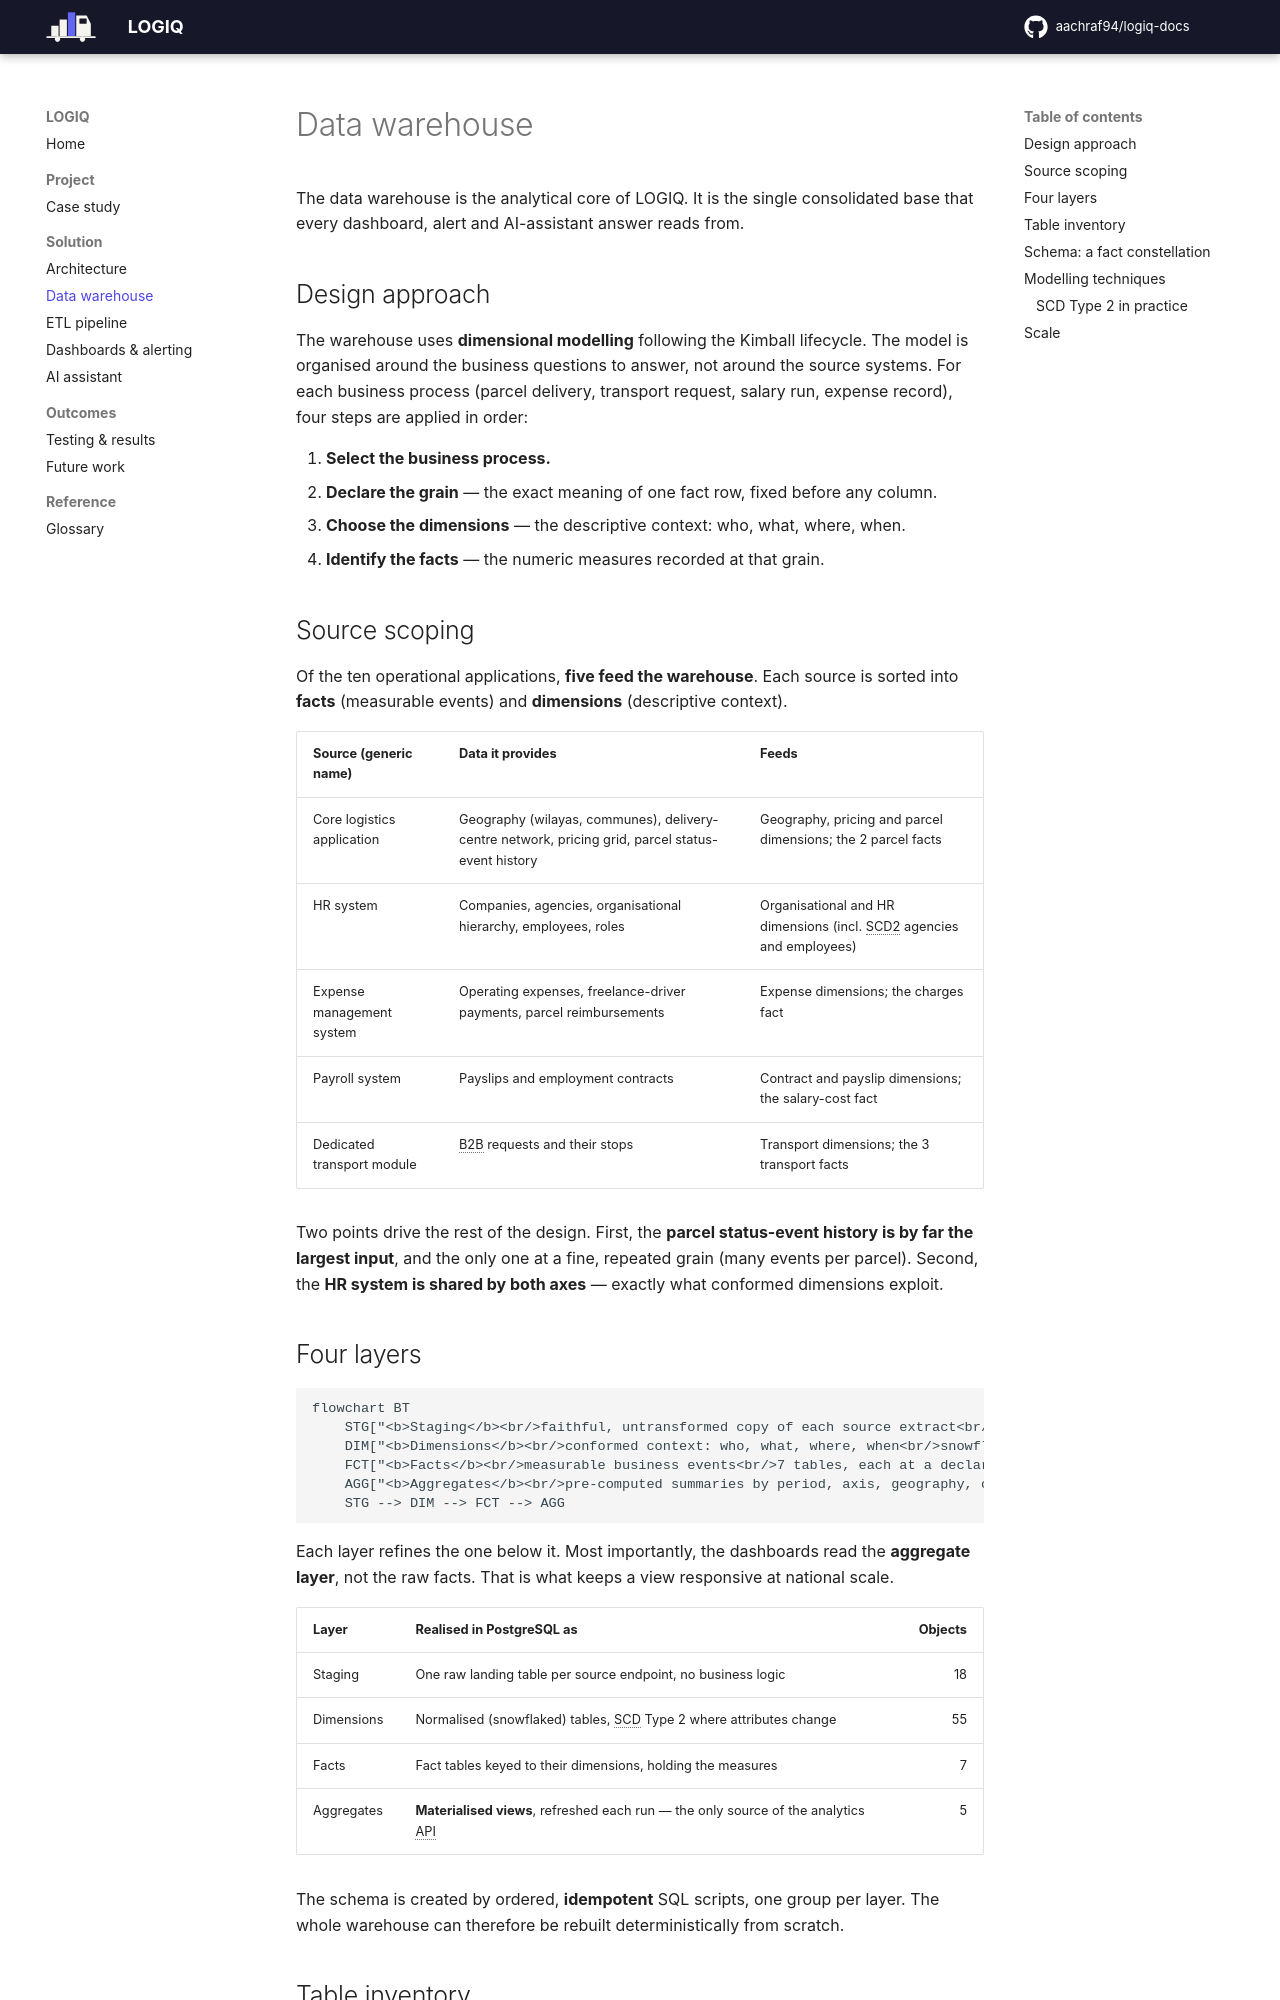

repository: aachraf94/logiq-docs · page: data-warehouse/index.html · generator: mkdocs

# Data warehouse

The data warehouse is the analytical core of LOGIQ. It is the single consolidated base that every
dashboard, alert and AI-assistant answer reads from.

## Design approach

The warehouse uses **dimensional modelling** following the Kimball lifecycle. The model is
organised around the business questions to answer, not around the source systems. For each
business process (parcel delivery, transport request, salary run, expense record), four steps
are applied in order:

1. **Select the business process.**
2. **Declare the grain** — the exact meaning of one fact row, fixed before any column.
3. **Choose the dimensions** — the descriptive context: who, what, where, when.
4. **Identify the facts** — the numeric measures recorded at that grain.

## Source scoping

Of the ten operational applications, **five feed the warehouse**. Each source is sorted into
**facts** (measurable events) and **dimensions** (descriptive context).

| Source (generic name) | Data it provides | Feeds |
|---|---|---|
| Core logistics application | Geography (wilayas, communes), delivery-centre network, pricing grid, parcel status-event history | Geography, pricing and parcel dimensions; the 2 parcel facts |
| HR system | Companies, agencies, organisational hierarchy, employees, roles | Organisational and HR dimensions (incl. SCD2 agencies and employees) |
| Expense management system | Operating expenses, freelance-driver payments, parcel reimbursements | Expense dimensions; the charges fact |
| Payroll system | Payslips and employment contracts | Contract and payslip dimensions; the salary-cost fact |
| Dedicated transport module | B2B requests and their stops | Transport dimensions; the 3 transport facts |

Two points drive the rest of the design. First, the **parcel status-event history is by far the
largest input**, and the only one at a fine, repeated grain (many events per parcel). Second, the
**HR system is shared by both axes** — exactly what conformed dimensions exploit.

## Four layers

```mermaid
flowchart BT
    STG["<b>Staging</b><br/>faithful, untransformed copy of each source extract<br/>one table per source endpoint"]
    DIM["<b>Dimensions</b><br/>conformed context: who, what, where, when<br/>snowflaked hierarchies, SCD2 where needed"]
    FCT["<b>Facts</b><br/>measurable business events<br/>7 tables, each at a declared grain"]
    AGG["<b>Aggregates</b><br/>pre-computed summaries by period, axis, geography, organisation<br/>what the dashboards read"]
    STG --> DIM --> FCT --> AGG
```

Each layer refines the one below it. Most importantly, the dashboards read the **aggregate
layer**, not the raw facts. That is what keeps a view responsive at national scale.

| Layer | Realised in PostgreSQL as | Objects |
|---|---|---:|
| Staging | One raw landing table per source endpoint, no business logic | 18 |
| Dimensions | Normalised (snowflaked) tables, SCD Type 2 where attributes change | 55 |
| Facts | Fact tables keyed to their dimensions, holding the measures | 7 |
| Aggregates | **Materialised views**, refreshed each run — the only source of the analytics API | 5 |

The schema is created by ordered, **idempotent** SQL scripts, one group per layer. The whole
warehouse can therefore be rebuilt deterministically from scratch.
